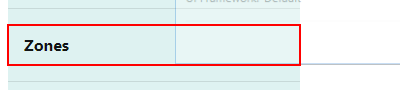
Task:  Application User Acceptance Testing and Automation 
Workflow: readCreateZone

Step 1: click on the link 'Zones'

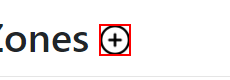
Step 2: click on the image

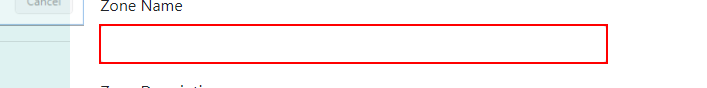
Step 3: type "[CurrentRow.Item("ZoneName").ToString]" into the text box

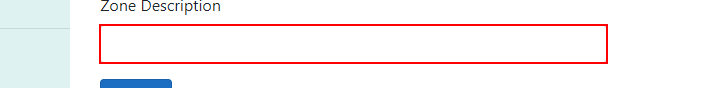
Step 4: type "[CurrentRow.Item("ZoneDescription").ToString]" into the text box

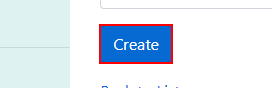
Step 5: click on the text box

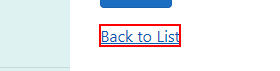
Step 6: click on the link 'Back to List'

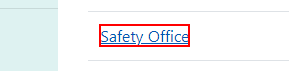
Step 7: Find Element 'TD' on the link

Step 8: get-attribute of the link (same screen as step 7)
